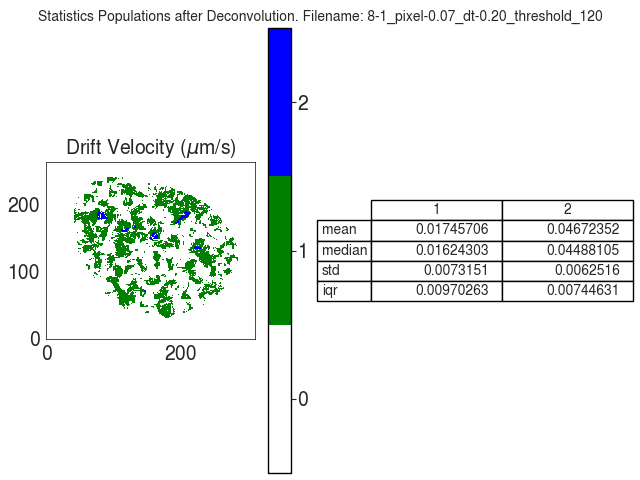

The table this chart was drawn from, first rows:
V
, 1, 2
mean, 0.01746, 0.04672
median, 0.01624, 0.04488
std, 0.007315, 0.006252
iqr, 0.009703, 0.007446
